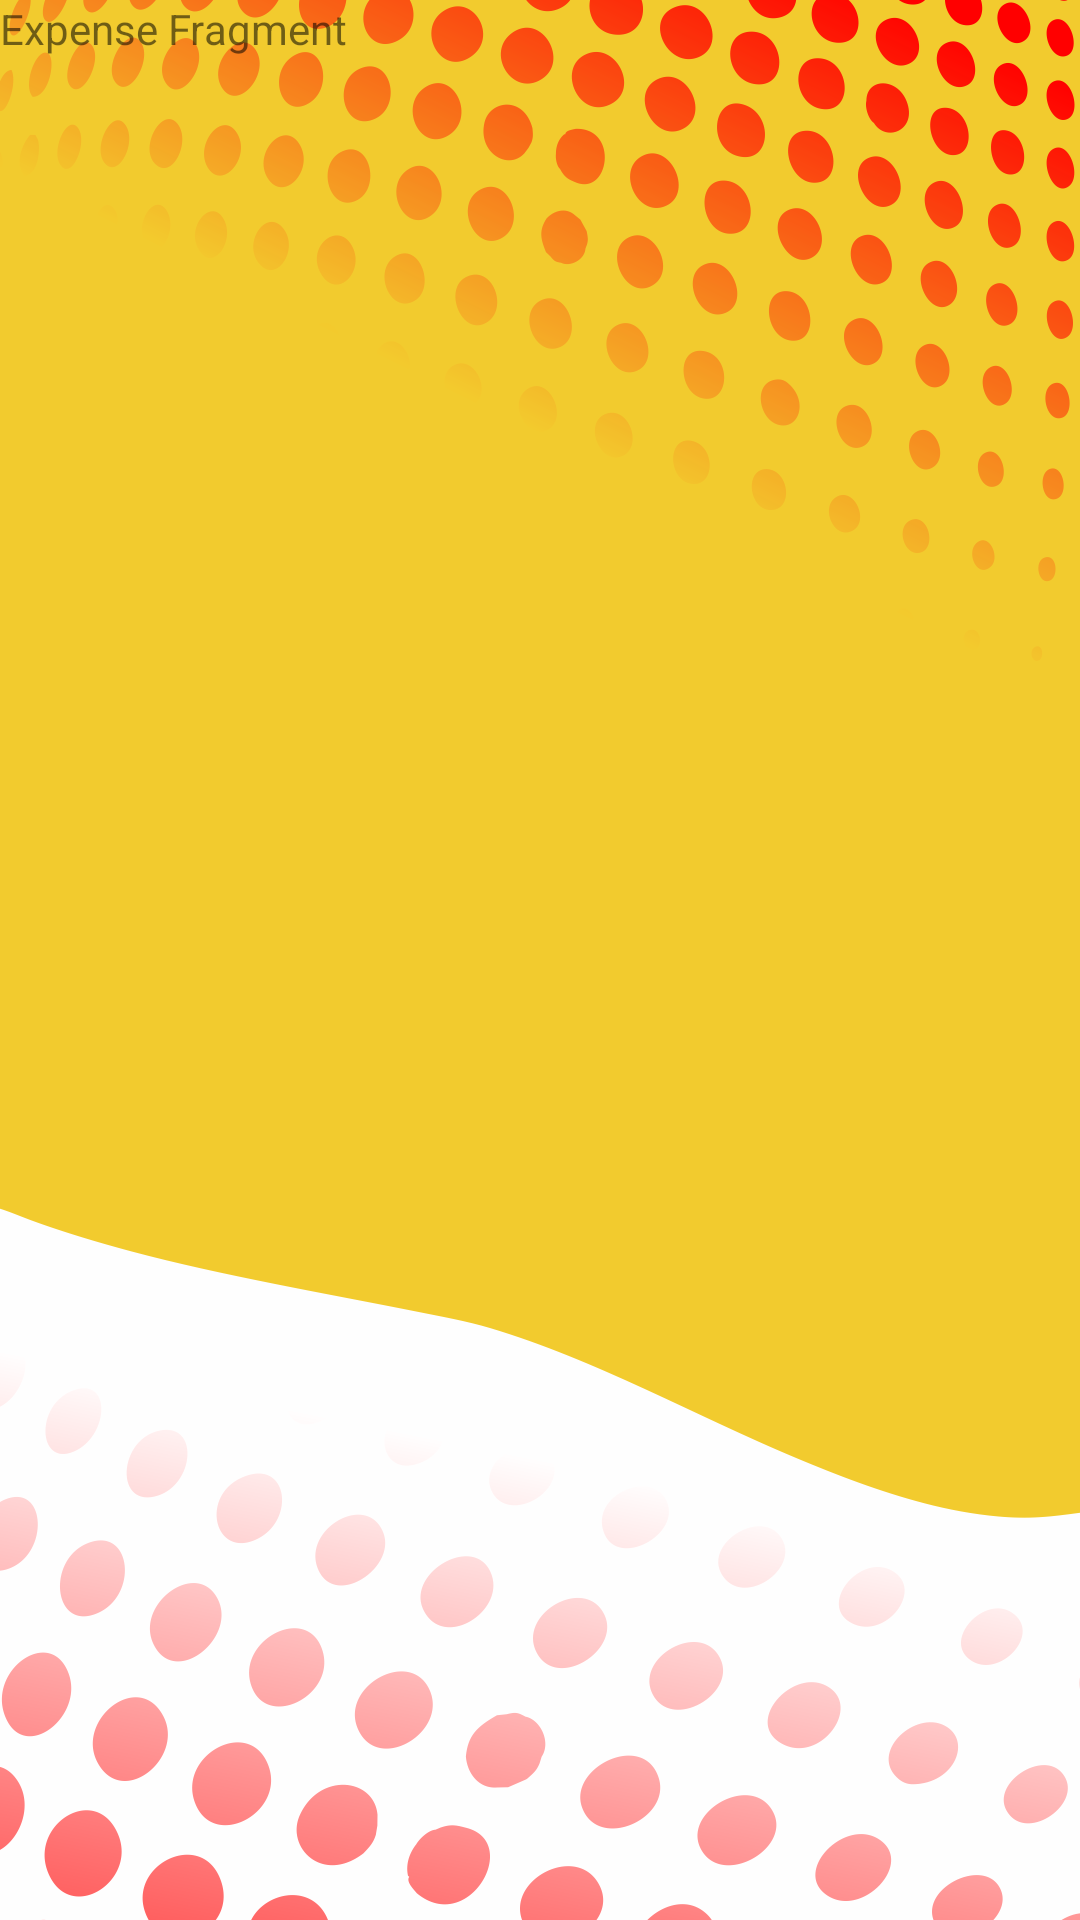

Write the Android layout XML for this screen, with the resource values it uses.
<!-- AndroidManifest.xml: application theme Theme.Monitor -->
<!-- res/layout/fragment_expense.xml -->
<?xml version="1.0" encoding="utf-8"?>
<FrameLayout xmlns:android="http://schemas.android.com/apk/res/android"
    xmlns:tools="http://schemas.android.com/tools"
    android:layout_width="match_parent"
    android:layout_height="match_parent"
    android:background="@drawable/bg_expense"
    tools:context=".ExpenseFragment">

    
    <TextView
        android:layout_width="match_parent"
        android:layout_height="match_parent"
        android:text="Expense Fragment" />

</FrameLayout>
<!-- resources referenced by this layout -->
<resources>
  <!-- drawable bg_expense: png bitmap (drawable, 160276 bytes) -->
  <style name="Theme.Monitor" parent="Theme.AppCompat.DayNight.NoActionBar">
          
          <item name="colorPrimary">@color/purple_500</item>
          <item name="colorPrimaryVariant">@color/purple_700</item>
          <item name="colorOnPrimary">@color/white</item>
          
          <item name="colorSecondary">@color/teal_200</item>
          <item name="colorSecondaryVariant">@color/teal_700</item>
          <item name="colorOnSecondary">@color/black</item>
          
          <item name="android:statusBarColor">?attr/colorPrimaryVariant</item>
          
          
          <item name="windowActionBar">false</item>
          <item name="windowNoTitle">true</item>
  
          <item name="drawerArrowStyle">@style/DrawerIconStyle</item>
          
      </style>
  <color name="purple_500">#FF6200EE</color>
  <color name="purple_700">#FF3700B3</color>
  <color name="white">#FFFFFFFF</color>
  <color name="teal_200">#FF03DAC5</color>
  <color name="teal_700">#FF018786</color>
  <color name="black">#FF000000</color>
  <style name="DrawerIconStyle" parent="Widget.AppCompat.DrawerArrowToggle">
          <item name="color">@android:color/white</item>
      </style>
</resources>
